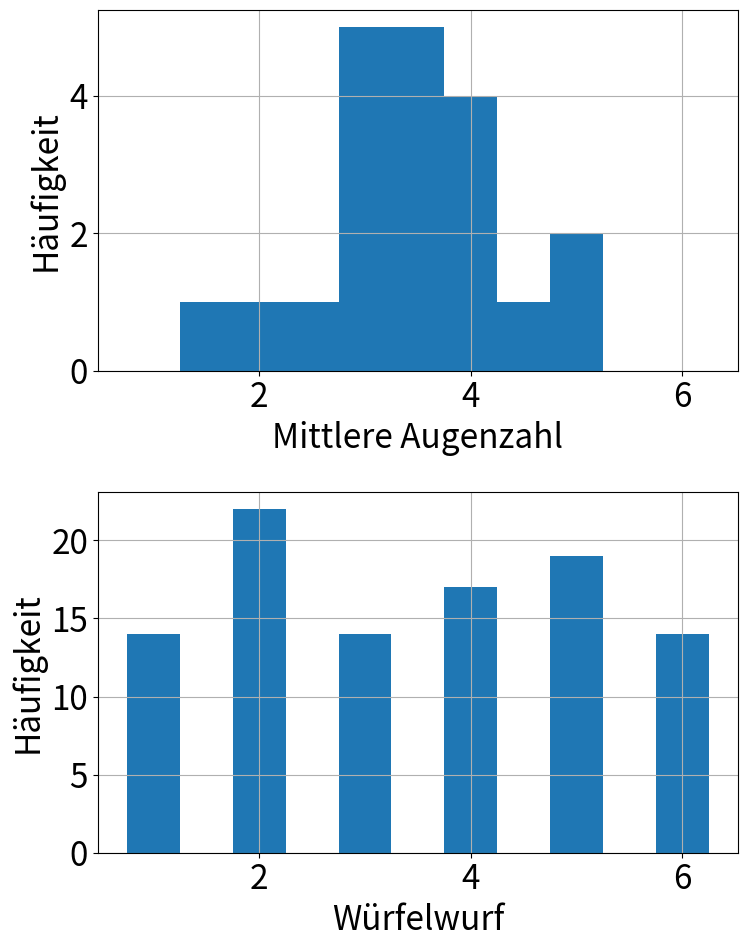

The matplotlib source for this figure:
#!/usr/bin/env python3
# -*- coding:utf-8 -*-
#
# Importiere benötigte Pakete
# Mathematikpaket
import numpy as np
# Paket zum Erstellen von Schaubildern
import matplotlib
import matplotlib.pyplot as plt
# Paket fuer statistische Methoden und Zufallsverteilungen
from scipy import stats

# Setze Optionen fuer den Stil der matplotlib Grafiken
matplotlib.rcParams['figure.autolayout'] = True
matplotlib.rcParams['font.size'] = 24

# Anzahl der Würfelrunden
n_sets = 20

# Anzahl der Würfe pro Runde
n_wuerfe = 5

# Seiten des ''Würfels''
n_seiten = 6

# Ziehe n_sets x n_wuerfe gleichverteilte Zufallszahlen zwischen 1 und 6
seed = 12345
zufallszahlengenerator = np.random.default_rng( seed )
zufallszahlen = zufallszahlengenerator.integers( low=1, high=n_seiten+1, size=(n_sets, n_wuerfe))

# Gebe Ergebnis auf dem Terminal aus
print("{} Messreihen zu je {} Würfen:".format(n_sets, n_wuerfe))
print(zufallszahlen)
# Das Objekt zufallszahlen ist ein 2D array bestehend aus den Wuerfen pro Runde
# print(type(zufallszahlen))
# print(len(zufallszahlen))

# Erstelle 1D array aller Wuerfe
alle_wuerfe = zufallszahlen.flatten()
print("Alle {} Würfe:".format(n_sets*n_wuerfe))
print(alle_wuerfe)
# print(len(alle_wuerfe))

# Mittelwert der Augenzahlen für jede Runde
# Erstelle 1D array mit den Mittelwerten der einzelnen Runden
mittelwerte = zufallszahlen.mean(axis=1)
print("Die {} Mittelwerte:".format(n_sets))
print(mittelwerte)

# Erstellen der Schaubilder
# Erstelle eine Leinwand mit 2 Schaubildern
fig, axes = plt.subplots(2)
# fig = Figure Objekt
# Setze Größe in Zoll (Breite, Höhe)
fig.set_size_inches(8, 10)
# axes = Axen der beiden Schaubilder
axis_means = axes[0]
axis_wuerfe = axes[1]

# Histogrammiere Ergebnisse
schritt = 0.5
bingrenzen_wuerfe = np.arange(0.75, n_seiten+0.75, schritt)
bingrenzen_means = np.arange(0.75, n_seiten+0.75, schritt)
axis_wuerfe.hist(alle_wuerfe, bins=bingrenzen_wuerfe)
axis_means.hist(mittelwerte, bins=bingrenzen_means)

# Schaubild aller Wuerfe
# Grafik plotten
axis_wuerfe.plot()

# Verschönerung der Darstellung
axis_wuerfe.set_xlabel(r'Würfelwurf')
axis_wuerfe.set_ylabel(r'Häufigkeit')
axis_wuerfe.grid(True)

# Schaubild der Mittelwerte
# Anpassung einer Normalverteilung an die Verteilung der Mittelwerte
fitmittel, standardabweichung = stats.norm.fit(mittelwerte)
print("Ergebnis der Anpassung einer Normalverteilung an die Mittelwertsverteilung:\n Mittelwert {}, Standardabweichung {}".format(fitmittel, standardabweichung))

# Verschönerung der Darstellung
axis_means.set_xlabel(r'Mittlere Augenzahl')
axis_means.set_ylabel(r'Häufigkeit')
axis_means.grid(True)

# Grafiken abspeichern und zeigen
fignam = "U2_A1_wuerfeln.pdf"
print("Speichere erstellte Grafiken in {}".format(fignam))
plt.savefig(fignam)
plt.show()
exit()
